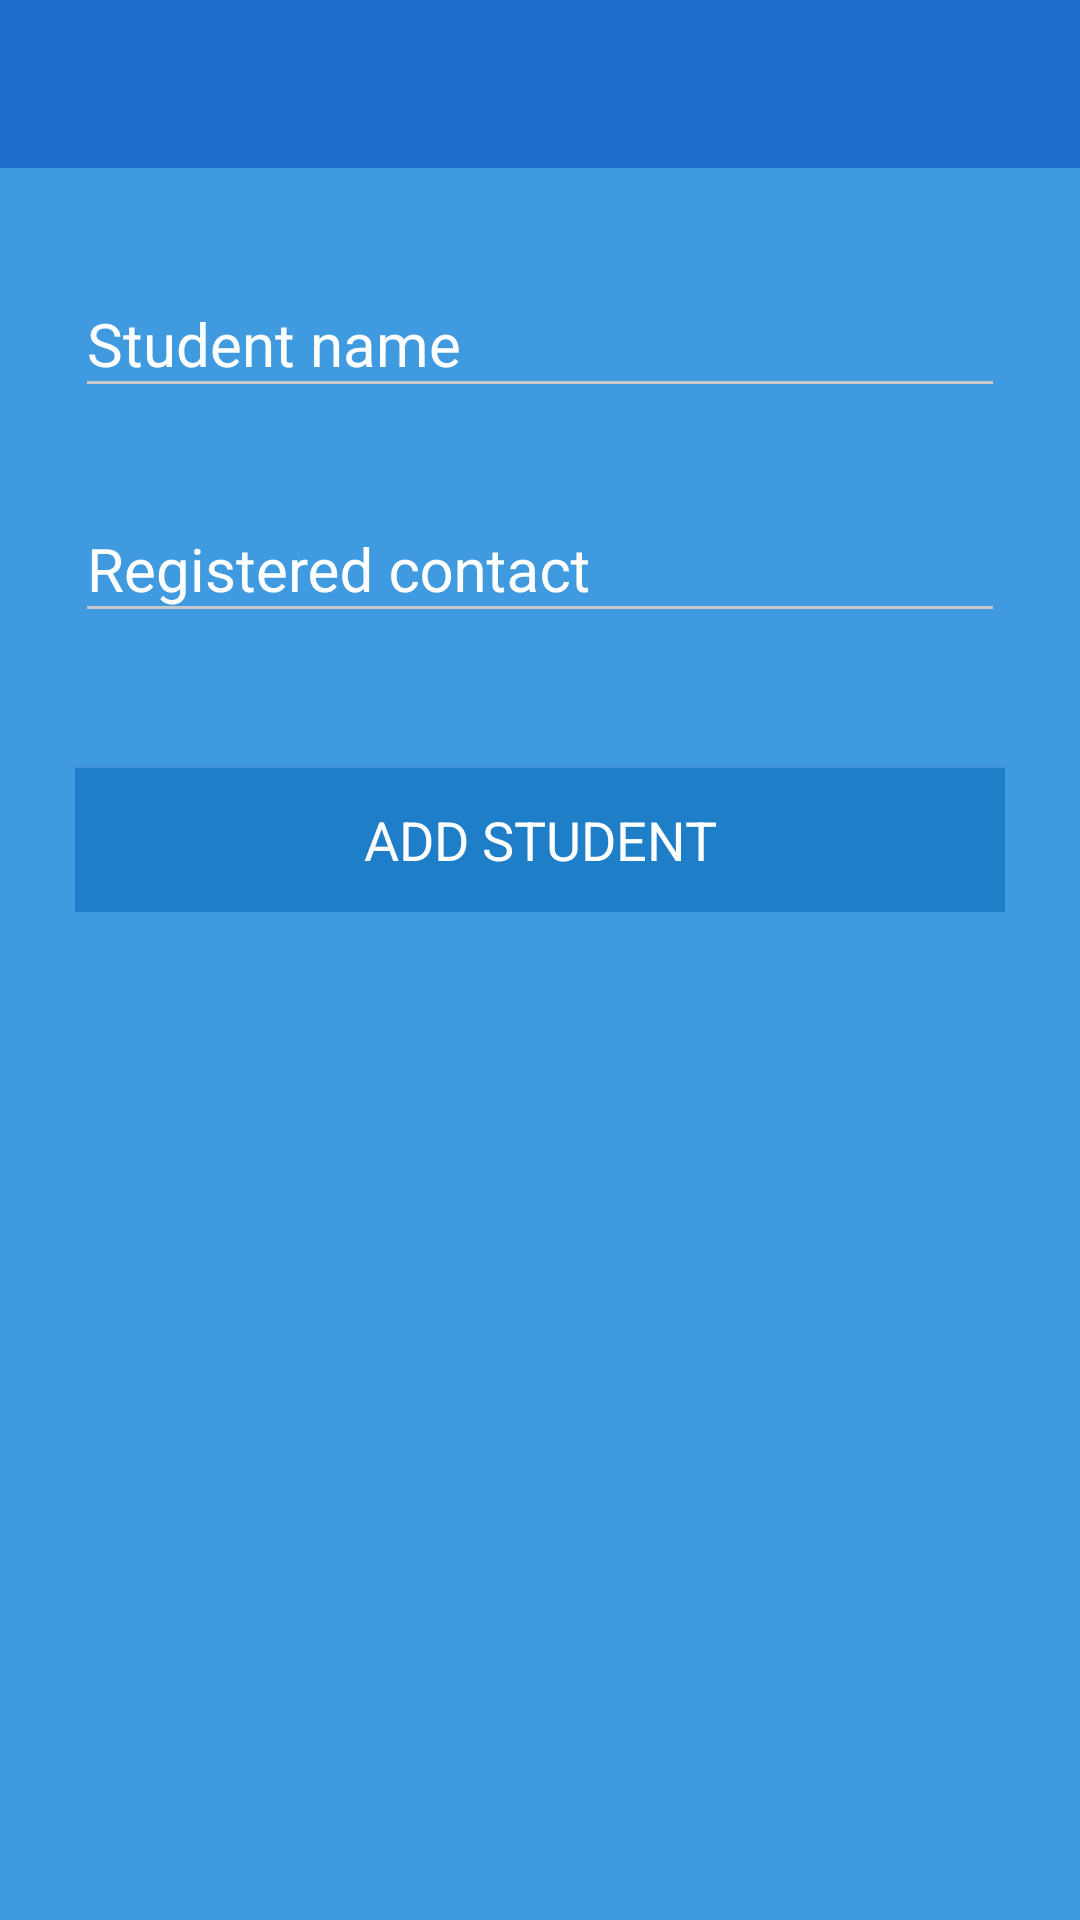

The Android layout XML behind this screen, and the referenced resources:
<!-- AndroidManifest.xml: activity theme NoTitle -->
<!-- res/layout/activity_add_more_student.xml -->
<LinearLayout xmlns:android="http://schemas.android.com/apk/res/android"
    xmlns:tools="http://schemas.android.com/tools"
    android:layout_width="match_parent"
    android:layout_height="match_parent"
    android:background="@color/colorBlueBackground"
    android:orientation="vertical"
    tools:context=".activity.AddStudentActivity">

    <android.support.v7.widget.Toolbar xmlns:android="http://schemas.android.com/apk/res/android"
        android:id="@+id/toolbar"
        android:layout_width="match_parent"
        android:layout_height="?attr/actionBarSize"
        android:background="@color/colorPrimary"
        android:theme="@style/AppTheme.AppBarOverlay">

    </android.support.v7.widget.Toolbar>

    <ScrollView
        android:layout_width="match_parent"
        android:layout_height="match_parent">

        <LinearLayout
            android:layout_width="match_parent"
            android:layout_height="wrap_content"
            android:layout_marginBottom="@dimen/marginBottom"
            android:layout_marginEnd="@dimen/marginLeft"
            android:layout_marginLeft="@dimen/marginLeft"
            android:layout_marginRight="@dimen/marginRight"
            android:layout_marginStart="@dimen/marginRight"
            android:layout_marginTop="@dimen/marginTop"
            android:orientation="vertical">


            <android.support.design.widget.TextInputLayout
                android:layout_width="match_parent"
                android:layout_height="wrap_content">

                <EditText
                    android:id="@+id/editTextStudentName"
                    android:layout_width="match_parent"
                    android:layout_height="wrap_content"
                    android:layout_marginBottom="@dimen/margin_between_edit_text"
                    android:drawableLeft="@drawable/studentet"
                    android:drawablePadding="@dimen/small_padding"
                    android:drawableStart="@drawable/studentet"
                    android:hint="@string/student_name"
                    android:inputType="textPersonName"
                    android:maxLines="1"
                    android:singleLine="true"
                    android:textColor="@color/colorWhite"
                    android:textSize="@dimen/text_size_normal" />

            </android.support.design.widget.TextInputLayout>


            <android.support.design.widget.TextInputLayout
                android:layout_width="match_parent"
                android:layout_height="wrap_content">

                <EditText
                    android:id="@+id/editTextContact"
                    android:layout_width="match_parent"
                    android:layout_height="wrap_content"
                    android:layout_marginBottom="@dimen/margin_between_edit_text"
                    android:drawableLeft="@drawable/contactet"
                    android:drawablePadding="@dimen/small_padding"
                    android:drawableStart="@drawable/contactet"
                    android:hint="@string/registered_contact"
                    android:imeActionId="@+id/editTextAdd"
                    android:imeActionLabel="Add"
                    android:imeOptions="actionUnspecified"
                    android:inputType="number"
                    android:maxLines="1"
                    android:singleLine="true"
                    android:textColor="@color/colorWhite"
                    android:textSize="@dimen/text_size_normal" />

            </android.support.design.widget.TextInputLayout>

            <Button
                android:id="@+id/buttonAddStudent"
                android:layout_width="match_parent"
                android:layout_height="wrap_content"
                android:layout_marginTop="@dimen/marginTop"
                android:background="@color/colorButton"
                android:fontFamily="sans-serif-normal"
                android:text="@string/add_student"
                android:textColor="@color/colorWhite"
                android:textSize="@dimen/text_size_normal_smaller" />

        </LinearLayout>

    </ScrollView>

</LinearLayout>
<!-- resources referenced by this layout -->
<resources>
  <color name="colorBlueBackground">#409AE0</color>
  <color name="colorButton">#1E7EC8</color>
  <color name="colorPrimary">#1D6ECC</color>
  <color name="colorWhite">#ffffff</color>
  <dimen name="marginBottom">25dp</dimen>
  <dimen name="marginLeft">25dp</dimen>
  <dimen name="marginRight">25dp</dimen>
  <dimen name="marginTop">25dp</dimen>
  <dimen name="margin_between_edit_text">20dp</dimen>
  <dimen name="small_padding">10dp</dimen>
  <dimen name="text_size_normal">20sp</dimen>
  <dimen name="text_size_normal_smaller">18sp</dimen>
  <string name="add_student">Add Student</string>
  <string name="registered_contact">Registered contact</string>
  <string name="student_name">Student name</string>
  <style name="AppTheme.AppBarOverlay" parent="ThemeOverlay.AppCompat.Dark.ActionBar" />
  <style name="NoTitle" parent="Theme.AppCompat.Light.NoActionBar">
          <item name="colorPrimary">@color/colorPrimary</item>
          <item name="colorPrimaryDark">@color/colorPrimaryDark</item>
          <item name="colorAccent">@color/colorAccent</item>
          <item name="android:colorBackground">@color/colorWhite</item>
          <item name="android:textColorPrimary">@color/colorBlack</item>
  
          <item name="colorControlNormal">@color/colorGrey</item>
          <item name="colorControlActivated">@color/colorWhite</item>
          <item name="android:textColorHint">@color/colorWhite</item>
      </style>
  <color name="colorPrimaryDark">#1E7EC8</color>
  <color name="colorAccent">#1E7EC8</color>
  <color name="colorBlack">#000000</color>
  <color name="colorGrey">#C8C8C8</color>
</resources>
